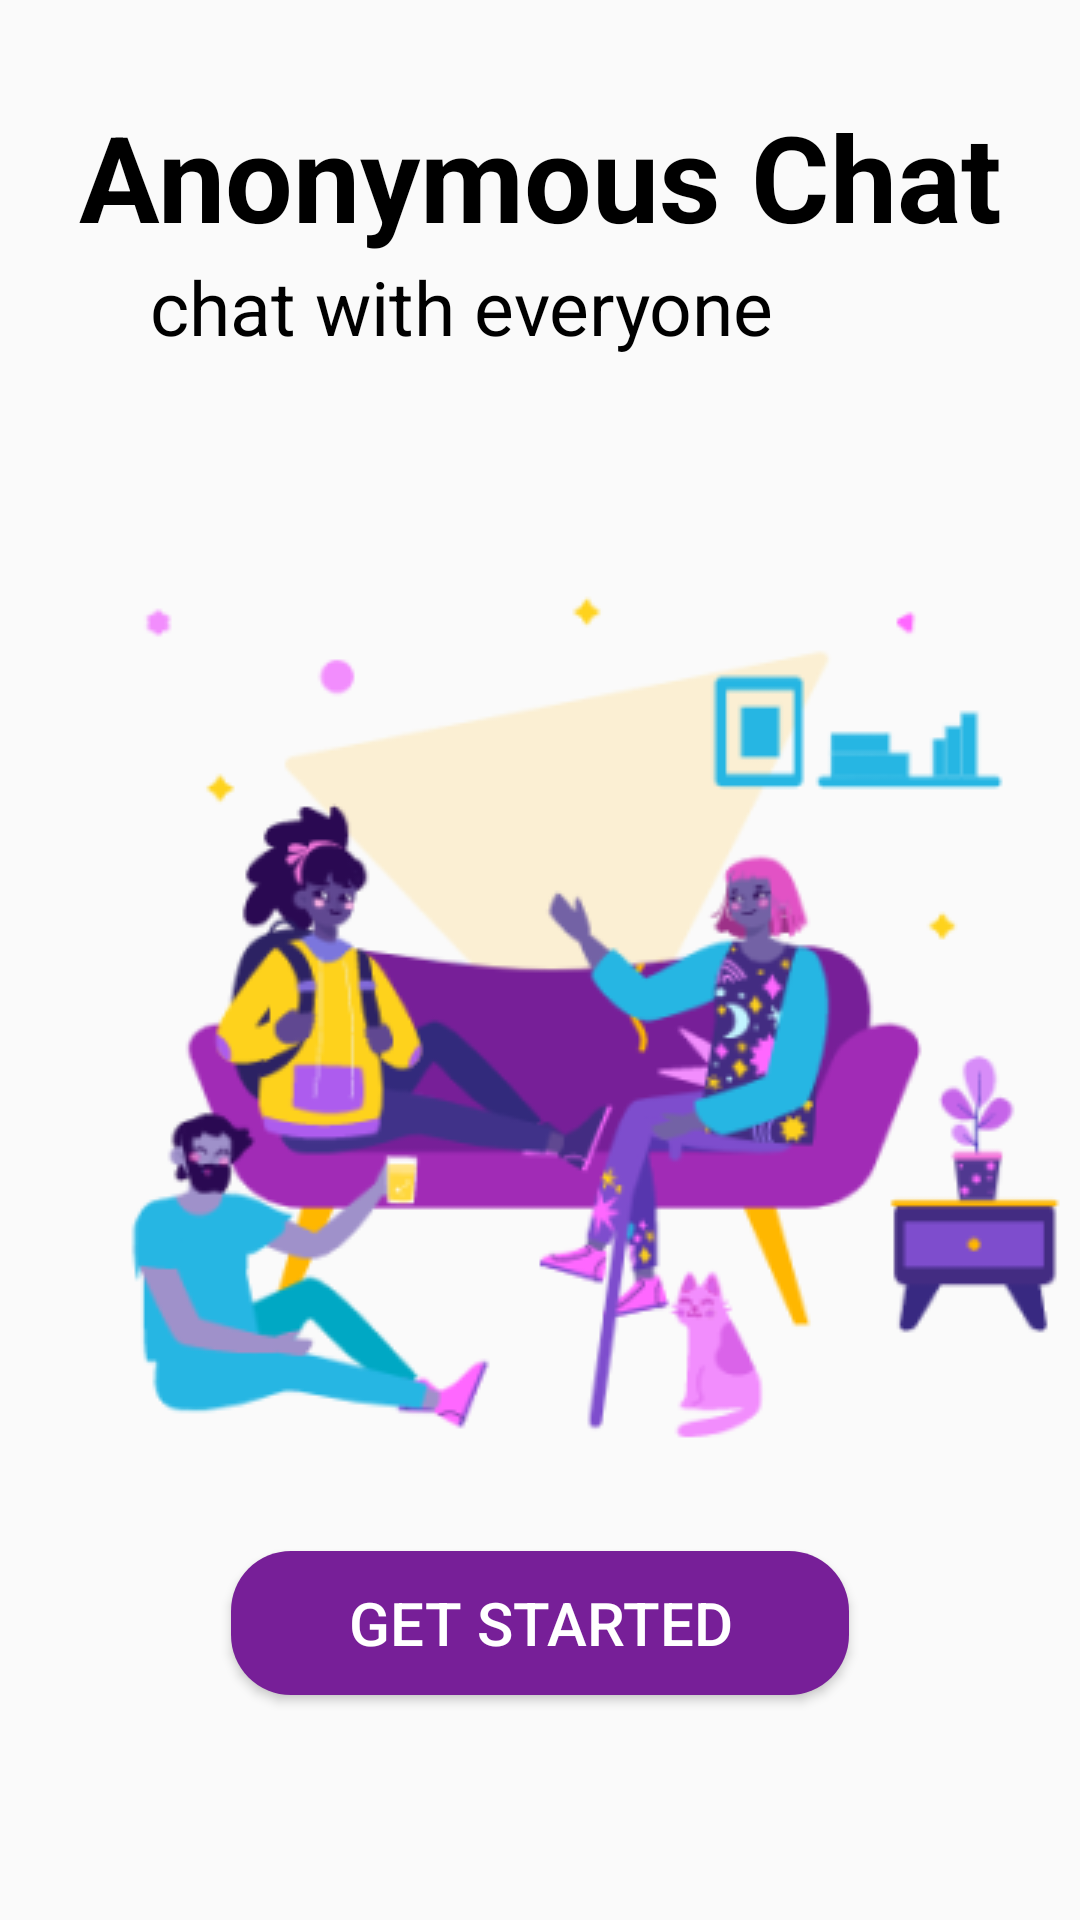

Reconstruct the res/layout file that produces this screen, plus the resources it refers to.
<!-- AndroidManifest.xml: application theme Theme.DoAn_ChuyenNganh -->
<!-- res/layout/activity_start.xml -->
<?xml version="1.0" encoding="utf-8"?>
<LinearLayout xmlns:android="http://schemas.android.com/apk/res/android"
    xmlns:app="http://schemas.android.com/apk/res-auto"
    xmlns:tools="http://schemas.android.com/tools"
    android:layout_width="match_parent"
    android:layout_height="wrap_content"
    android:orientation="vertical"
    tools:context=".layout.StartActivity">

    <TextView
        android:id="@+id/hello__welcome_back3"
        android:layout_width="match_parent"
        android:layout_height="wrap_content"
        android:layout_marginTop="32dp"
        android:gravity="center"
        android:text="Anonymous Chat"
        android:textColor="@color/hello__welcome_back_color"
        android:textSize="40sp"
        android:textStyle="bold" />

    <TextView
        android:id="@+id/happy_to_see_you_again__to_use_your_account_please_login_first_2"
        android:layout_width="wrap_content"
        android:layout_height="wrap_content"
        android:layout_marginStart="50dp"
        android:layout_marginEnd="32dp"
        android:layout_marginBottom="48dp"
        android:text="chat with everyone"
        android:textColor="@color/hello__welcome_back_color"
        android:textSize="25sp" />

    <ImageView
        android:id="@+id/imageView3"
        android:layout_width="match_parent"
        android:layout_height="wrap_content"
        app:srcCompat="@drawable/dayflow_best_friends" />

    <Button
        android:id="@+id/btnStart"
        android:layout_width="206dp"
        android:layout_height="wrap_content"
        android:layout_gravity="center"
        android:background="@drawable/my_button"
        android:shadowColor="#9C27B0"
        android:text="Get Started"
        android:textColor="@color/white"
        android:textSize="20sp" />
</LinearLayout>
<!-- resources referenced by this layout -->
<resources>
  <color name="hello__welcome_back_color">#000000</color>
  <color name="white">#FFFFFFFF</color>
  <!-- drawable dayflow_best_friends: png bitmap (drawable, 50257 bytes) -->
  <!-- drawable my_button (drawable) -->
  <?xml version="1.0" encoding="utf-8"?>
  <shape xmlns:android="http://schemas.android.com/apk/res/android"
      android:shape="rectangle">
      <gradient android:startColor="#771F98"
          android:endColor="#771F98"
          android:angle="270" />
      <corners android:radius="20dp" />
  </shape>
  <style name="Theme.DoAn_ChuyenNganh" parent="Base.Theme.DoAn_ChuyenNganh" />
  <style name="Base.Theme.DoAn_ChuyenNganh" parent="Theme.AppCompat.Light.NoActionBar">
          <item name="colorPrimary">@color/cardview_light_background</item>
      </style>
</resources>
